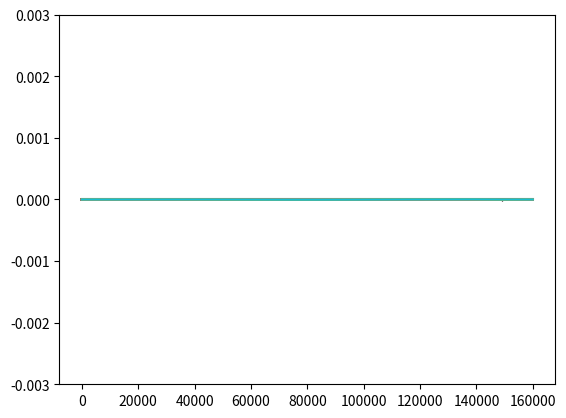

Here is the Python script that generated this plot:
"""
[redacted]
"""
import numpy as np

import matplotlib.pyplot as plt

#%%
if __name__ == "__main__":
    
    # Grid setup.
    x0 = 0
    xL = 160e3
    dx = 10e3
    # dx = 0.01
    nx = int((xL - x0)/dx)
    X = np.linspace(x0, xL, nx)
    
    # Initial condition.
    c = 0.8
    u = 5.
    
    phi0 = np.zeros_like(X, dtype=np.complex128)
        
    # Parameters.
    alpha = 0.5
    beta  = 1.
    gamma = 1
    N     = 2e-2
    
    # Source term.
    psi0 = 10 
    omega = 1.25e-4    
    dpsidx = lambda x, t: ((1/x - 2*x*(np.pi/xL)**2)*
                           psi0*(np.pi*x/xL)*np.sin(omega*t)*np.exp(-(np.pi*x/xL)**2))
    # s = lambda x, t: 1j*N*(1 + dpsidx(x, t))
    s = lambda x, t: 1j*N* + dpsidx(x, t)
    
    # Loop over time.
    endtime = 4e6
    dt = c*dx/u
    nt = int(np.ceil(endtime/dt))
    for t in range(nt):
        
        # phi2 = np.zeros_like(phi0, dtype=np.complex128)
        # for i in range(1, nx-1):
        #     si = s(i*dx, t*dt)
        #     phi2[i] = phi0[i] - c*(phi0[i] - phi0[i-1]) + si*phi0[i]
        
        # First iteration (k1 step).
        phi1 = np.zeros_like(phi0, dtype=np.complex128)
        
        # Update inlet bc (for now just zero?).
        # ...
        
        for i in range(1, nx-1):   
            si = s(i*dx, t*dt)
            phi1[i] = (phi0[i] - (1 - alpha*beta)*c*(phi0[i] - phi0[i-1]) + 
                        alpha*c*beta*phi1[i-1] - 
                        gamma*c*((2*phi0[i+1] - phi0[i] - phi0[i-1])/6 -
                                 (2*phi0[i] - phi0[i-1] - phi0[i-2])/6) + 
                        si*dt*(1 - alpha))
            phi1[i] /= (1 + alpha*beta*c - si*dt*alpha)
        
        # Update outlet bc (later).
        # ...
        
        # Second iteration (k2 step).
        phi2 = np.zeros_like(phi0, dtype=np.complex128)
        
        # Update inlet bc (for now just zero?).
        # ...
        
        for i in range(1, nx-1):
            si = s(i*dx, t*dt)
            phi2[i] = (phi0[i] - (1 - alpha)*c*(phi0[i] - phi0[i-1]) - 
                        alpha*c*(1 - beta)*(phi1[i] - phi1[i-1]) + 
                        alpha*c*beta*phi2[i-1] - gamma*(1 - alpha)*c*
                        ((2*phi0[i+1] - phi0[i] - phi0[i-1])/6 -
                        (2*phi0[i] - phi0[i-1] - phi0[i-2])/6) - gamma*alpha*c*
                        ((2*phi1[i+1] - phi1[i] - phi1[i-1])/6 -
                        (2*phi1[i] - phi1[i-1] - phi1[i-2])/6) + 
                        si*dt*(1 - alpha)*phi0[i])
            phi2[i] /= (1 + alpha*beta*c - si*dt*alpha)
        
        # Update outlet bc (later).
        # ...
        
        # Update phi0.
        phi0 = phi2.copy()
        # phi0 = phi1.copy()
        
        plt.plot(X, phi2.real)
        plt.ylim([-0.003, 0.003])
        plt.show()